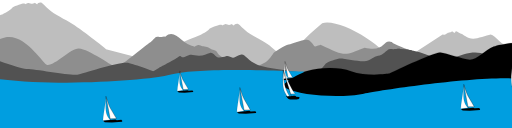
t = 0.00 s
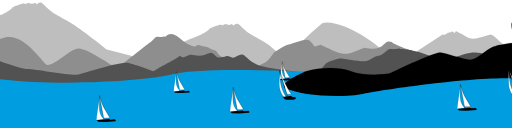
t = 1.67 s
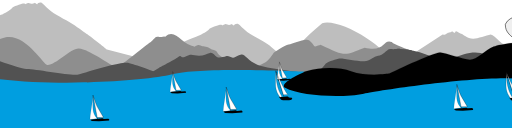
t = 3.33 s
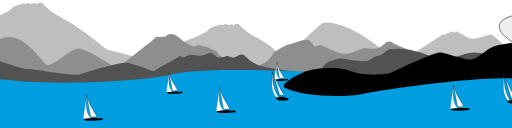
t = 5.00 s
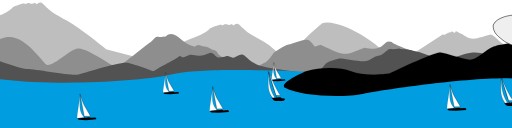
t = 6.67 s
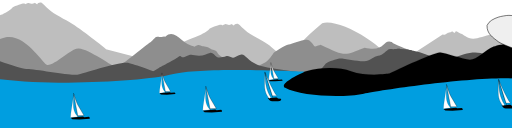
t = 8.33 s

The animated SVG that drew these frames (rendered in a browser with its animation timeline set to each time). Animation: 8 SMIL elements (animateMotion=8); frames cover the first 8.33 s, repeats indefinitely.

<!-- Created by L3D for Freifunk Bodense (https://ffbsee.de/) -->
<!-- Lizenz: CC-BY-SA "Lilian Roller - Freifunk Bodensee-->
<svg xmlns="http://www.w3.org/2000/svg" xmlns:xlink="http://www.w3.org/1999/xlink" width="4535.433" height="1133.858" viewBox="0 0 429.268 107.147"><style><![CDATA[.B{fill-rule:evenodd}.C{stroke:#000}.D{fill:#fff}.E{stroke-width:.051}.F{stroke-width:.133}]]></style><path d="M255.843 64.423s-25.7-23.582-31.05-27.302-14.478-7.44-19.204-11.8-5.35-5.552-6.803-5.552-2.345.744-2.508 1.374-1.965-1.202-1.965-1.202-1.338.744-2.176.86-2.467-.86-3.36-.63-2.566 1.03-2.566 1.03-.23-.86-1.793-.515-8.15 2.518-9.094 3.72-6.236 4.522-8.97 5.495c-12.057 4.777-41.73 16.704-47.232 24.455-4.982 8.185 27.828 20.6 27.828 20.6l113.7 4.808-4.567-14.653zM89.63 41.517s-18.5-15.053-29.217-21.775C54.76 16.2 45.638 12.13 40.816 7.68S35.358 2 33.874 2s-2.392.76-2.56 1.405-2.005-1.23-2.005-1.23-1.365.76-2.22.878-2.517-.878-3.43-.644-2.62 1.054-2.62 1.054-.234-.878-1.83-.527-8.317 2.576-9.28 3.806-6.36 4.628-9.15 5.622-6.215.937-9.5 3.455 7.942 9.438 2.858 17.8-13.148 24.817-13.148 24.817l139.246 8.16-3.956-18.23z" fill="#bebebe" class="B"/><path d="M211.312 65.96l-25.448-18.396c-.5-.387-1.665-1.05-2.695-2.13s-.98-2.1-1.98-2.765-2.66-.912-3.547-1.272-2.637-1.603-4.05-2.046-2.823-.442-3.764-.608-2.8-1.382-3.85-1.078-2.37 1.19-2.6 1.382c-11.452-1.583-16.278-15.963-24.837-8.28-.098-.02-.627-.293-.627-.293s-3.26.665-4.376.45-2.874-.137-3.534.645-3.71 3.792-4.625 4.26-23.277 18.846-27.54 20.774c-1.328.6-23.515-15.73-31.79-15.94-7.033-.18-19.603 14.278-26.468 13.768-3.108-.23-18.524-27.12-35.47-23.014-12.186 2.954-14.545 7.69-16.416 8.6S-4.333 63.013-1.6 63.56c23.752 4.782 89.84 6.238 89.84 6.238l-6.812.01 106.503 1.173z" fill="#8e8e8e" class="B"/><path d="M449.72 93.327l1.7-50.21c-6.473-4.12-2.386-8.555-24.294-4.165-5.147.667-11.637-9.4-15.704-10.144-3.574.79-11.29 3.584-14.665 3.5-4.724.044-9.287-3.97-9.287-3.97l.27.377s-2.22-.868-2.84-1.267-1.074-.856-1.32-.936-1.1-.434-1.1-.434-.448.228-.63.434-.34.8-.34.8-.594 0-1.026-.217-1.094-.776-1.094-.776-.877.228-1.243.445-.385.32-.385.32l-.146-.206s-1.756.32-2.08.548-2.07 1.53-2.948 1.667-1.475-.148-1.475-.148l-46.038 29.873c12.76-12.69-39.735-44.754-54.944-39.325-78.227 65.383 23.615 38.574 23.615 38.574l-4.696 36.913z" fill="#bebebe" class="B"/><path d="M366.14 48.89c-1.084-1.078-32.8-8.887-37.723-13.78-7.646-2.794-4.678 8.7-22.673 4.755-17.45 6.627-15.288 7.747-37.036-2.522-.964.47-2.875.92-4.27 1.525s-3.434-6.02-7.71-5.59-11.576 3.362-14.782 4.027-12.086 6.373-12.738 7.272-4.293 6.45-6.263 7.35S211 58.26 208.206 59.082s-15.4 1.173-15.4 1.173L191.69 71.32l142.844 1.173c60.22-3.022 80.463-15.482 31.605-23.6z" fill="#8e8e8e" class="B"/><g fill="#525252" class="B"><path d="M267.228 62.103s-41.584-3.847-51.484-7.906c-8.417-3.45-10.216-9.05-13.4-8.503s-5.35 2.975-7.204 2.614-3.686-1.976-5.7-1.276-5.723 1.58-7.644.596-3.222-3.91-5.857-3.305-5.337 2.35-9.135 2.294-5.697-1.433-8.6-.465-4.13 2.187-5.6 1.733-.438-1.98-3.742.334-15.37 8.477-15.37 8.477l-9.708 5.985 9.762 3.2 64.54 1.134 38.678 5.768z"/><path d="M129.425 60.012s-15.96-5.914-22.122-7.406-37.633 8.908-42.624 9.902-37.04-5.124-42.447-4.793-39.2-12.68-39.2-12.68l2.468 30.95 156.057 8.343c-.003-.22-12.12-24.317-12.12-24.317zM378.697 49.53c-1.74-.442-3.475-.442-4.634-.608s-3.45-1.382-4.74-1.078-2.918 1.2-3.188 1.382-2.33-.07-3.467-.695-2.977-2.033-4.255-2.443l-6.517-2.385c-2.315-.606-5.713-1.173-5.713-1.173s-.46-.4-.775-.567-5.133-.8-5.83-.86l-4.02-.156c-.12-.02-.773-.293-.773-.293s-4.014.665-5.388.45-3.54-.137-4.35.645-4.567 3.792-5.694 4.26-3.362.92-4.994 1.525-4.017 3.362-9.02 3.792-17.93-2.893-21.68-2.23-9.746 3.245-10.5 4.144-5.022 6.45-7.325 7.35-13.97 6.333-17.236 7.154-18 1.173-18 1.173L229.27 79.98l197.527 2.144c-9.177-41.037-25.058-43.432-48.1-32.598z"/></g><path d="M238.55 68.39c15.944-12.265 42.16-13.645 55.652-8.74s32.042 1.993 32.042 1.993 38.02-18.397 42.927-17.784 19 5.52 24.53 6.132 12.878-7.972 20.237-11.038 33.728-4.906 33.728-4.906l6.132 42.314L304.78 100.9l-70.523-17.17z" stroke-width=".101" class="B C"/><path d="M-10.15 64.888c50.347 8.065 131.103 3.45 154.507-2.624 25.482-6.613 111.077-2.267 111.077-2.267-21.618 9.84-17.54 12.894-16.34 13.58 12.504 7.17 48.753 8.585 65.923 4.906s111.303-17.17 135.22-11.652-11.652 50.9-11.652 50.9l-440.307 3.68z" fill="#009ee0" class="B"/><g transform="matrix(1.311941 0 0 1.155055 60.421631 -561.41822)"><use xlink:href="#B" class="B C D E"/><animateMotion repeatCount="indefinite" values="0,0; -150,12; -300,13" dur="210s"/><g class="B"><use xlink:href="#C" class="C D F"/><use xlink:href="#D"/></g></g><g transform="matrix(.804789 0 0 .804789 71.06256 -323.4625)"><path d="M27.637 430.017c2.277-.783 9.073-1.992 11.136-1.886s8.717.534 10.638.818 13.307 2.633 16.01 3.522 12.204 4.163 14.837 5.764l4.554 2.74s1.53-3.77 2.064-3.985 4.056.712 4.056.712 2.1.178 2.42.925.605 7.97.498 8.3-.178.64-.178.64 2.42 2.455 2.882 3.095 1.14 1.85 1.14 1.85l5.372.07c.534.036 5.55 1.067 5.48 1.28s-8.895 1.2-9.073 1.14-.39-.498-.712-.463.32 1.14.036 2.313-1.2 2.277-2.24 3.024-3.344 1.78-3.843 1.992-.854.285-.818.534.96-.427 1.28-.463.676.39.712.89-.107 6.618-.107 6.618-5.586.89-5.835.818-.57-.178-.854-.534-2.455-5.55-2.455-5.55-6.938 1.245-8.468 1.352-11.457.64-12.95.498-15.797-2.313-18.68-3.238-12.915-4.625-16.65-7.116c-5.64-4.382-12.257-8.3-11.913-17.024 2.012-4.902 7.29-7.088 11.664-8.628z" fill="#efefef" stroke-width=".542" class="B C"/><animateMotion dur="180s" values="350,-10; 50,10; -2,10;-200,-25" repeatCount="indefinite"/><g class="B"><path d="M68.518 464.35s-1.494 6.547-1.992 6.547-14.66.712-15.726-.427-1.14-7.614-1.14-7.614.427-.996 1.92-1.067 16.936 2.562 16.936 2.562z" fill="#686868" stroke-width=".228" class="C"/><path d="M17.303 436.263c.906-.956 1.71-1.208 2.315-.906s1.66 1.107 1.81 2.516.1 3.145-.58 4.403-1.41 1.862-2.24 1.912-1.912-1.03-2.19-1.71c-.904-4.168-1.19-2.97.88-6.214z" fill="url(#linearGradient6910)"/></g></g><g transform="matrix(1.834202 0 0 1.614862 39.208938 -786.1375)"><use xlink:href="#B" class="B C D E"/><animateMotion dur="230s" values="100,0; -100,0; -300,15" repeatCount="indefinite"/><g class="B"><use xlink:href="#C" class="C D F"/><use xlink:href="#D"/></g></g><g transform="matrix(2.919364 0 0 2.919364 -428.32499 -1483.9865)"><path d="M210.875 532.875l2.516 7.89" fill="none" stroke-width=".1" class="C"/><animateMotion dur="65s" values="50,-13; 0,-8;-10,18; -45,42" repeatCount="indefinite"/><g class="B"><path d="M214.4 539.7c-.72-.437-3.016-5.61-3.234-6.187l-.22-.61 2.156 6.812z" stroke-width=".05" class="C D"/><use xlink:href="#E"/><use xlink:href="#F" class="C D E"/></g></g><g transform="matrix(1.834202 0 0 1.614862 51.473747 -782.45806)"><use xlink:href="#B" class="B C D E"/><animateMotion repeatCount="indefinite" values="-100,-1; -200,-5; -340,0; -340,50; 30,50; -100,-1" dur="233s"/><g class="B"><use xlink:href="#C" class="C D F"/><use xlink:href="#D"/></g></g><g transform="matrix(1.516101 0 0 1.3348 24.36697 -648.81105)"><use xlink:href="#B" class="B C D E"/><animateMotion dur="111s" values="-80,0; -160,9; -280,3" repeatCount="indefinite"/><g class="B"><use xlink:href="#C" class="C D F"/><use xlink:href="#D"/></g></g><g transform="matrix(2.919364 0 0 2.919364 -206.94519 -1479.6938)"><path d="M210.875 532.875l2.516 7.89" fill="none" stroke-width=".1" class="C"/><animateMotion repeatCount="indefinite" values="20,-20; -45,42" dur="50s"/><g class="B"><path d="M214.4 539.7c-.72-.437-3.016-5.61-3.234-6.187l-.22-.61 2.156 6.812z" stroke-width=".05" class="C D"/><use xlink:href="#E"/><use xlink:href="#F" class="C D E"/></g></g><g transform="matrix(1.834202 0 0 1.614862 39.208938 -786.1375)"><use xlink:href="#B" class="B C D E"/><animateMotion dur="200s" values="-200,10; -370,-6; -390,80; -100,30; -200,10" repeatCount="indefinite"/><g class="B"><use xlink:href="#C" class="C D F"/><use xlink:href="#D"/></g></g><defs ><path id="B" d="M136.14 531.342l-1.268 9.653-.173 2.248 3.37-.5s-1.383-1.383-1.844-3.688-.087-7.723-.087-7.723z"/><path id="C" d="M138.164 543.06l-2.086-12.49s1.234 4.614 2.057 6.23l2.762 5.348-2.88.088"/><path id="D" d="M143.56 543.308l-.087.5-4.64.403-3.256-.144-.807-.75 5.62-.663.663.346 2.046-.202z"/><path id="E" d="M211.767 540.35c.884.155 2.364-.177 2.563-.1s.32.265.32.265l.83.077s.177.177.133.298-.232.276-.387.343-2.41.177-2.75-.077-.707-.796-.707-.796z"/><path id="F" d="M212.664 540.26l-.487.232s-.877-.897-1.186-2.367-.05-4.9-.05-4.9c.08 2.794.293 4.7 1.722 7.025z"/></defs></svg>
